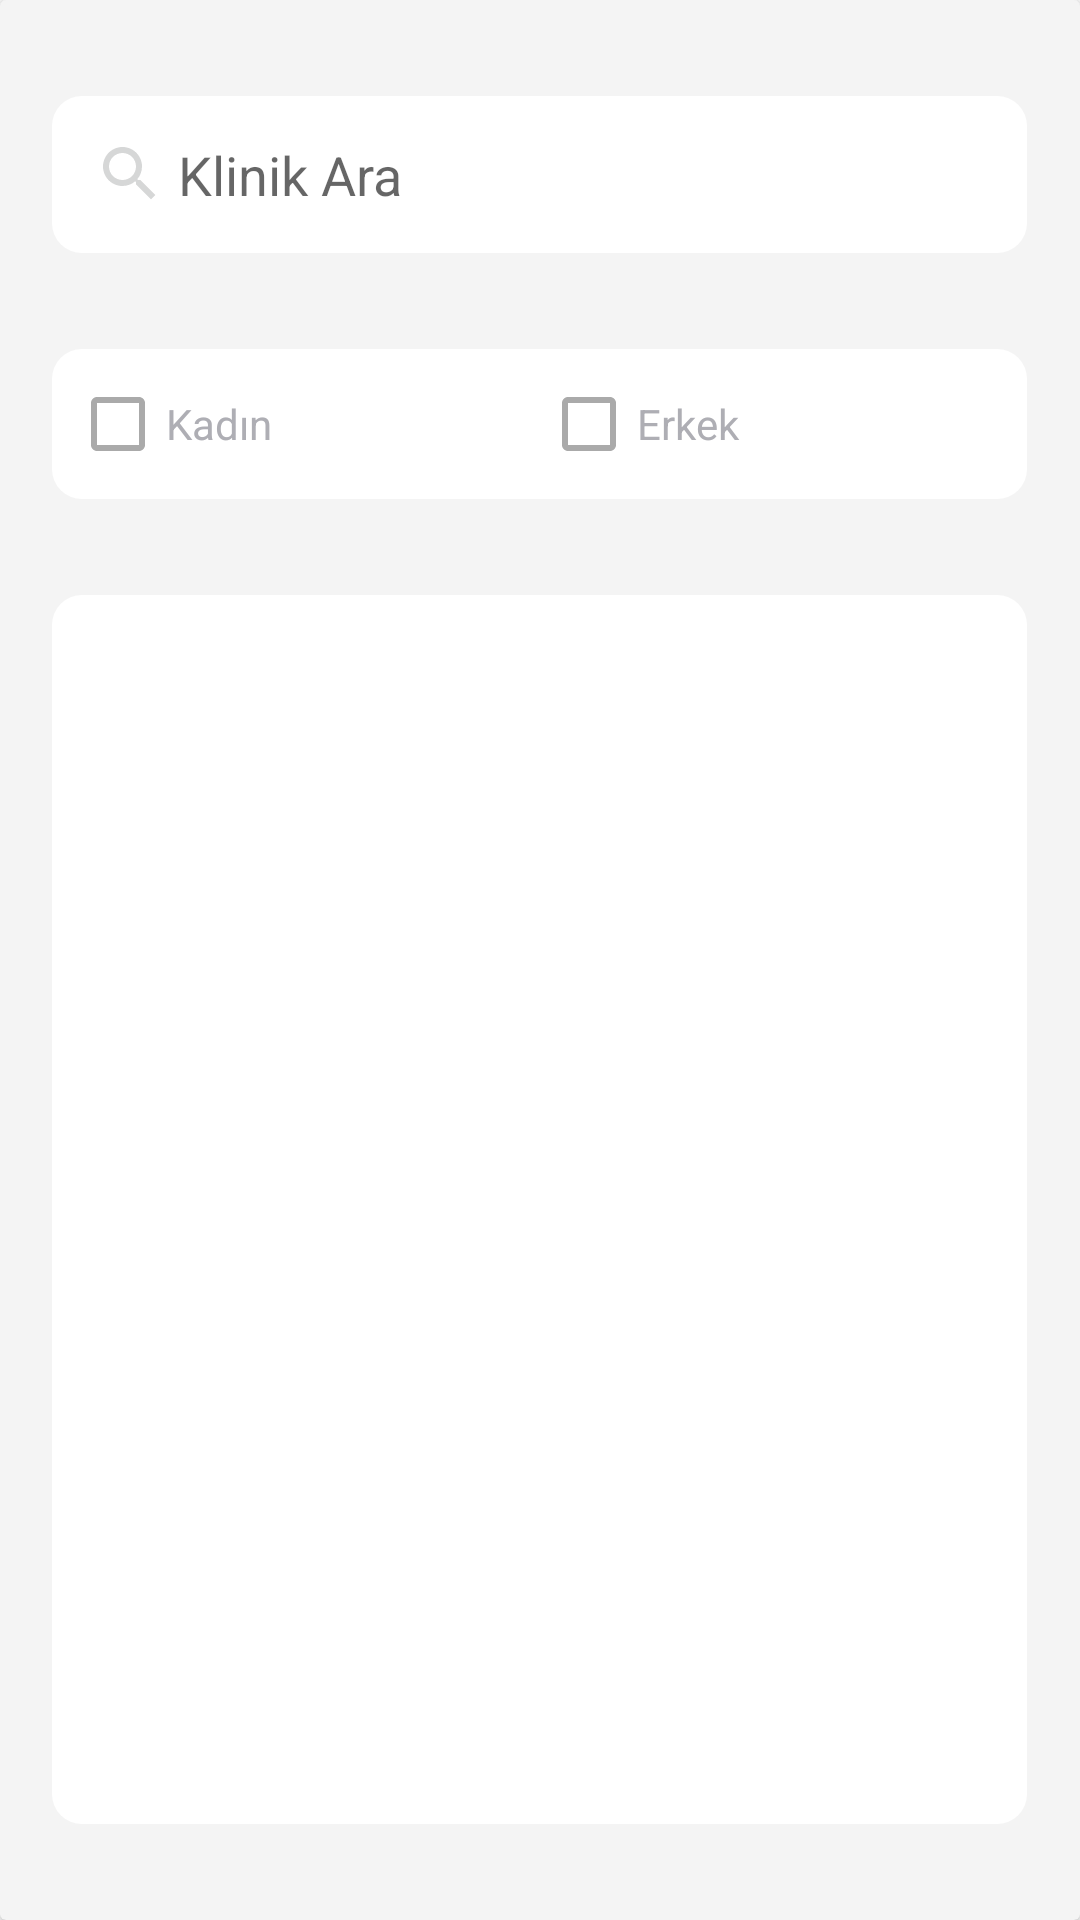

Layout XML and referenced resources for this Android screen:
<!-- AndroidManifest.xml: application theme Theme.DoktorRandevuApp -->
<!-- res/layout/activity_main.xml -->
<?xml version="1.0" encoding="utf-8"?>
<androidx.constraintlayout.widget.ConstraintLayout xmlns:android="http://schemas.android.com/apk/res/android"
    xmlns:app="http://schemas.android.com/apk/res-auto"
    xmlns:tools="http://schemas.android.com/tools"
    android:layout_width="match_parent"
    android:layout_height="match_parent"
    android:orientation="vertical"
    tools:context=".MainActivity">

    <androidx.cardview.widget.CardView
        android:layout_width="match_parent"
        android:layout_height="match_parent"
        android:foregroundGravity="center_horizontal"
        app:cardBackgroundColor="#F4F4F4">

        <LinearLayout
            android:layout_width="match_parent"
            android:layout_height="match_parent"
            android:gravity="center_horizontal"
            android:orientation="vertical">

           

            <EditText
                android:id="@+id/textViewKlinikAra"
                android:layout_width="325dp"
                android:layout_height="wrap_content"
                android:layout_marginStart="32dp"
                android:layout_marginTop="32dp"
                android:layout_marginEnd="32dp"
                android:background="@drawable/rounded_corner"
                android:drawableStart="@drawable/search_icon"
                android:drawablePadding="4dp"
                android:hint="@string/klinik_ara"
                android:padding="14dp"
                android:textColor="#AEAEB4"
                android:textSize="18sp" />

            <LinearLayout
                android:layout_width="325dp"
                android:layout_height="50dp"
                android:layout_marginStart="32dp"
                android:layout_marginTop="32dp"
                android:layout_marginEnd="32dp"
                android:background="@drawable/rounded_corner"
                android:orientation="horizontal"
                android:padding="6dp">

                <CheckBox
                    android:id="@+id/checkBoxKadin"
                    android:layout_width="wrap_content"
                    android:layout_height="wrap_content"
                    android:layout_weight="1"
                    android:buttonTint="@android:color/darker_gray"
                    android:text="@string/kad_n"
                    android:textColor="#AEAEB4"
                    android:textSize="14sp" />

                <CheckBox
                    android:id="@+id/checkBoxErkek"
                    android:layout_width="wrap_content"
                    android:layout_height="wrap_content"
                    android:layout_weight="1"
                    android:buttonTint="@android:color/darker_gray"
                    android:text="@string/erkek"
                    android:textColor="#AEAEB4"
                    android:textSize="14sp" />

            </LinearLayout>

            <androidx.recyclerview.widget.RecyclerView
                android:id="@+id/doctorsRecyclerView"
                android:layout_width="325dp"
                android:layout_height="match_parent"
                android:layout_marginStart="32dp"
                android:layout_marginTop="32dp"
                android:layout_marginEnd="32dp"
                android:layout_marginBottom="32dp"
                android:background="@drawable/rounded_corner"
                android:padding="8dp" />

            <ImageView
                android:id="@+id/imageViewKullaniciBulunamadi"
                android:layout_width="150dp"
                android:layout_height="150dp"
                android:layout_marginTop="150dp"
                android:background="#FFFFFF"
                android:visibility="gone"
                app:srcCompat="@drawable/ic_baseline_person_24" />

            <TextView
                android:id="@+id/textViewKullaniciBulunamadi"
                android:layout_width="wrap_content"
                android:layout_height="wrap_content"
                android:layout_marginTop="15dp"
                android:fontFamily="@font/quicksand_medium"
                android:text="@string/kullan_c_bulunamad"
                android:textSize="18sp"
                android:visibility="gone" />

        </LinearLayout>


    </androidx.cardview.widget.CardView>


</androidx.constraintlayout.widget.ConstraintLayout>
<!-- resources referenced by this layout -->
<resources>
  <color name="white">#FFFFFFFF</color>
  <!-- drawable rounded_corner (drawable) -->
  <?xml version="1.0" encoding="utf-8"?>
  <shape xmlns:android="http://schemas.android.com/apk/res/android">
  
      <solid android:color="#ffffff" />
  
      <padding
          android:left="1dp"
          android:right="1dp"
          android:bottom="1dp"
          android:top="1dp" />
  
      <corners android:radius="10dp" />
  
  </shape>
  <!-- drawable search_icon (drawable) -->
  <vector xmlns:android="http://schemas.android.com/apk/res/android"
      android:width="24dp"
      android:height="24dp"
      android:viewportWidth="24"
      android:viewportHeight="24"
      android:tint="?attr/colorButtonNormal">
    <path
        android:fillColor="@android:color/white"
        android:pathData="M15.5,14h-0.79l-0.28,-0.27C15.41,12.59 16,11.11 16,9.5 16,5.91 13.09,3 9.5,3S3,5.91 3,9.5 5.91,16 9.5,16c1.61,0 3.09,-0.59 4.23,-1.57l0.27,0.28v0.79l5,4.99L20.49,19l-4.99,-5zM9.5,14C7.01,14 5,11.99 5,9.5S7.01,5 9.5,5 14,7.01 14,9.5 11.99,14 9.5,14z"/>
  </vector>
  <string name="erkek">Erkek</string>
  <string name="kad_n">Kadın</string>
  <string name="klinik_ara">Klinik Ara</string>
  <string name="kullan_c_bulunamad">Kullanıcı Bulunamadı</string>
  <style name="Theme.DoktorRandevuApp" parent="Theme.MaterialComponents.DayNight.NoActionBar">
          
          <item name="colorPrimary">@color/purple_500</item>
          <item name="colorPrimaryVariant">@color/text_tab_color</item>
          <item name="colorOnPrimary">@color/white</item>
          
          <item name="colorSecondary">@color/teal_200</item>
          <item name="colorSecondaryVariant">@color/teal_700</item>
          <item name="colorOnSecondary">@color/black</item>
          
          <item name="android:statusBarColor" tools:targetApi="l">?attr/colorPrimaryVariant</item>
          
      </style>
  <color name="purple_500">#FF6200EE</color>
  <color name="text_tab_color">#1C8E5D</color>
  <color name="teal_200">#FF03DAC5</color>
  <color name="teal_700">#FF018786</color>
  <color name="black">#FF000000</color>
</resources>
